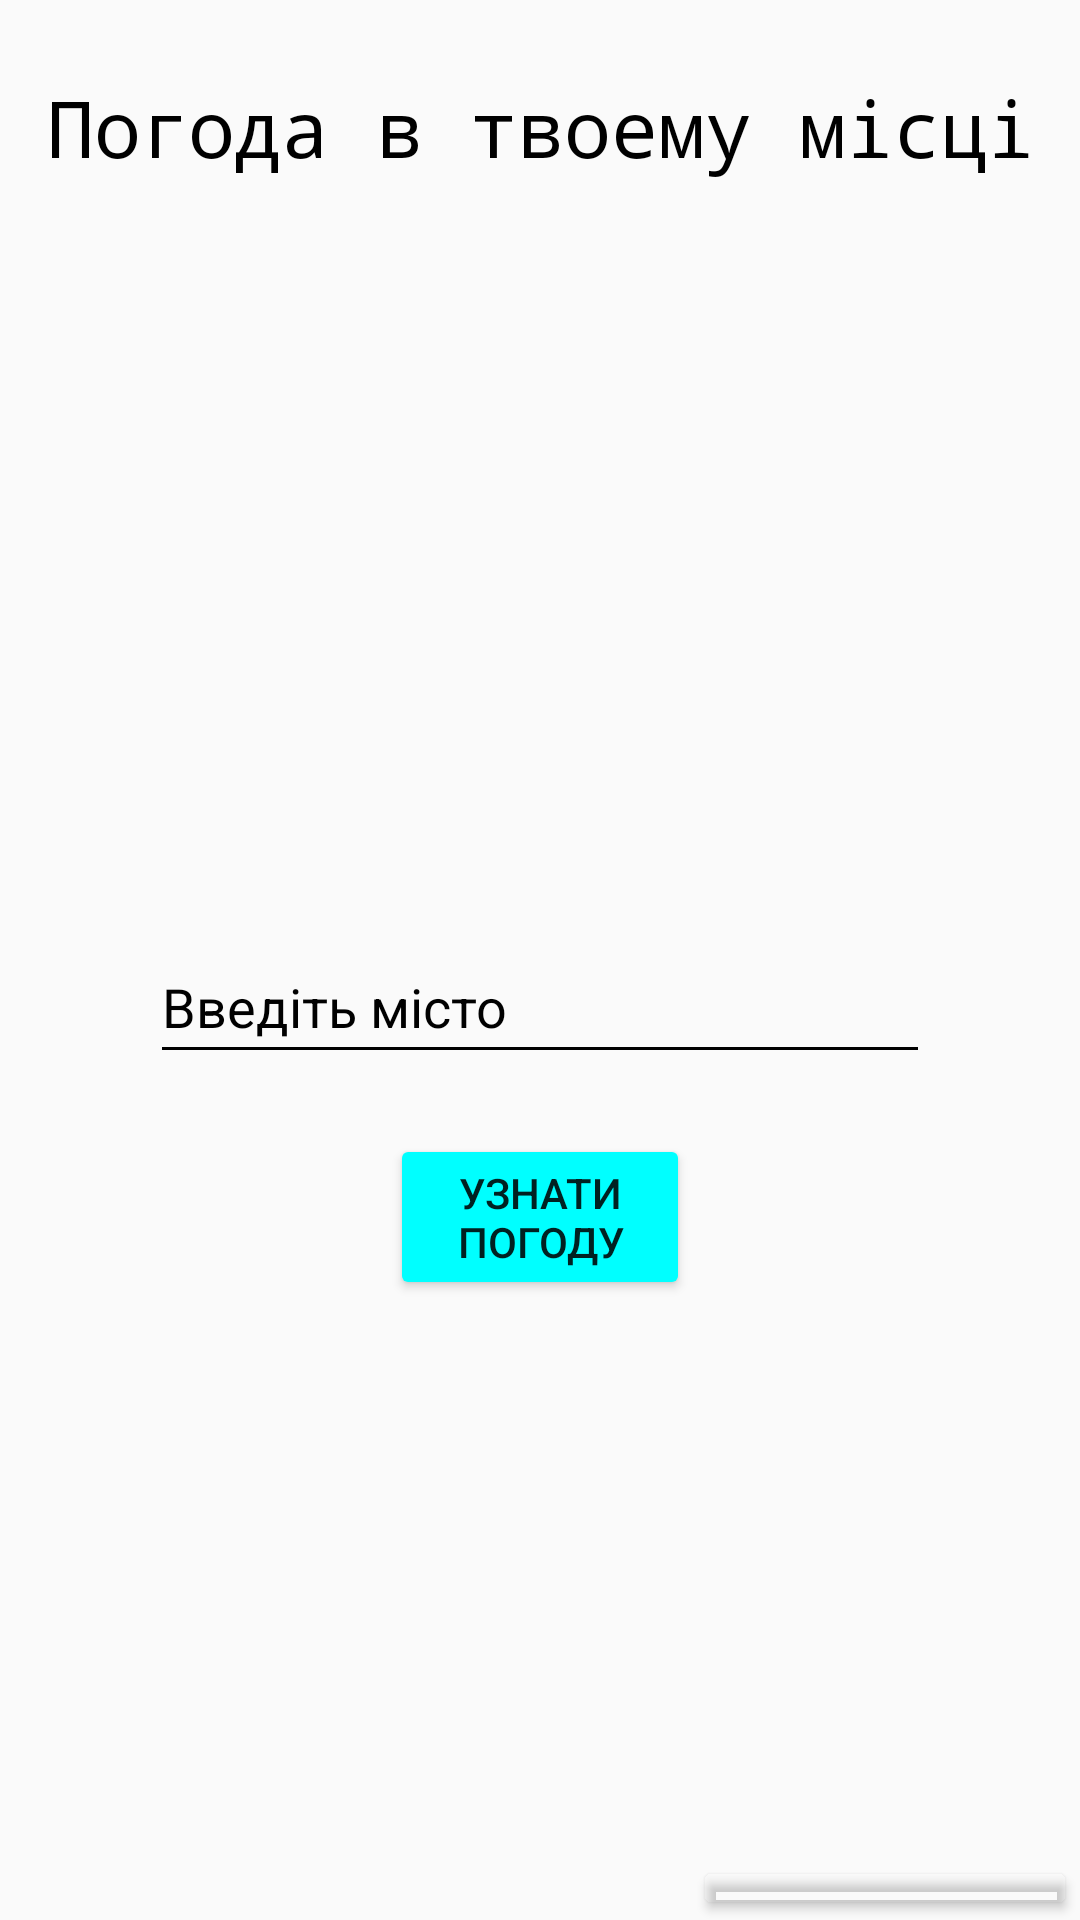

This screen was rendered from an Android layout file. Write that file and the resources it references.
<!-- AndroidManifest.xml: application theme Theme.METEO -->
<!-- res/layout/activity_main.xml -->
<?xml version="1.0" encoding="utf-8"?>
<RelativeLayout xmlns:android="http://schemas.android.com/apk/res/android"
    xmlns:app="http://schemas.android.com/apk/res-auto"

    xmlns:tools="http://schemas.android.com/tools"
    android:layout_width="match_parent"
    android:layout_height="match_parent"
    android:orientation="vertical"
    android:scaleType="centerCrop"
    tools:context=".MainActivity">

    <ImageView
        android:id="@+id/main_back"
        android:layout_width="match_parent"
        android:layout_height="match_parent"
        android:scaleType="centerCrop"
        android:src="@drawable/art_portrait" />

    <TextView
        android:id="@+id/logo"
        android:layout_width="match_parent"
        android:layout_height="wrap_content"
        android:layout_marginTop="25sp"
        android:fontFamily="monospace"
        android:gravity="center_horizontal"
        android:text="@string/logo"
        android:textAlignment="center"
        android:textColor="@color/textColor"
        android:textSize="26sp" />

    <EditText
        android:id="@+id/user_field"
        android:layout_width="match_parent"
        android:layout_height="wrap_content"
        android:layout_below="@id/logo"
        android:layout_marginHorizontal="50sp"
        android:layout_marginTop="250sp"
        android:backgroundTint="@color/colorPrimaryDark"
        android:ems="10"
        android:hint="@string/hint_user_field"
        android:inputType="textPersonName"
        android:minHeight="48dp"
        android:textColor="@color/textColor"
        android:textColorHint="@color/black" />

    <Button
        android:id="@+id/main_btn"
        android:layout_width="match_parent"
        android:layout_height="wrap_content"
        android:layout_below="@id/user_field"
        android:layout_marginHorizontal="130sp"
        android:layout_marginTop="20sp"
        android:backgroundTint="@color/colorAccent"
        android:text="@string/main_btn" />

    <TextView
        android:id="@+id/result_info"
        android:layout_width="match_parent"
        android:layout_height="wrap_content"
        android:layout_below="@id/main_btn"
        android:layout_marginTop="50sp"
        android:gravity="center_horizontal"
        android:textAlignment="center"
        android:textColor="@color/textColor"
        android:textSize="24sp" />


    <Button
        android:id="@+id/more_btn"
        android:layout_width="128dp"
        android:layout_height="58dp"
        android:layout_below="@+id/result_info"
        android:layout_alignParentEnd="true"
        android:layout_alignParentRight="true"
        android:layout_marginHorizontal="150sp"
        android:layout_marginLeft="269dp"
        android:layout_marginTop="103dp"
        android:layout_marginEnd="1dp"
        android:layout_marginRight="1dp"
        app:backgroundTint="@android:color/transparent"
        android:text="Більше" />
</RelativeLayout>
<!-- resources referenced by this layout -->
<resources>
  <color name="black">#FF000000</color>
  <color name="colorAccent">#00FFFF</color>
  <color name="colorPrimaryDark">#000</color>
  <color name="textColor">#000</color>
  <string name="hint_user_field">Введіть місто</string>
  <string name="logo">Погода в твоему місці</string>
  <string name="main_btn">Узнати погоду</string>
  <style name="Theme.METEO" parent="Theme.AppCompat.Light.NoActionBar">
          
          <item name="colorPrimary">@color/purple_500</item>
          <item name="colorPrimaryDark">@color/purple_700</item>
          <item name="colorAccent">@color/teal_200</item>
          
      </style>
  <color name="purple_500">#FF6200EE</color>
  <color name="purple_700">#FF3700B3</color>
  <color name="teal_200">#FF03DAC5</color>
</resources>
